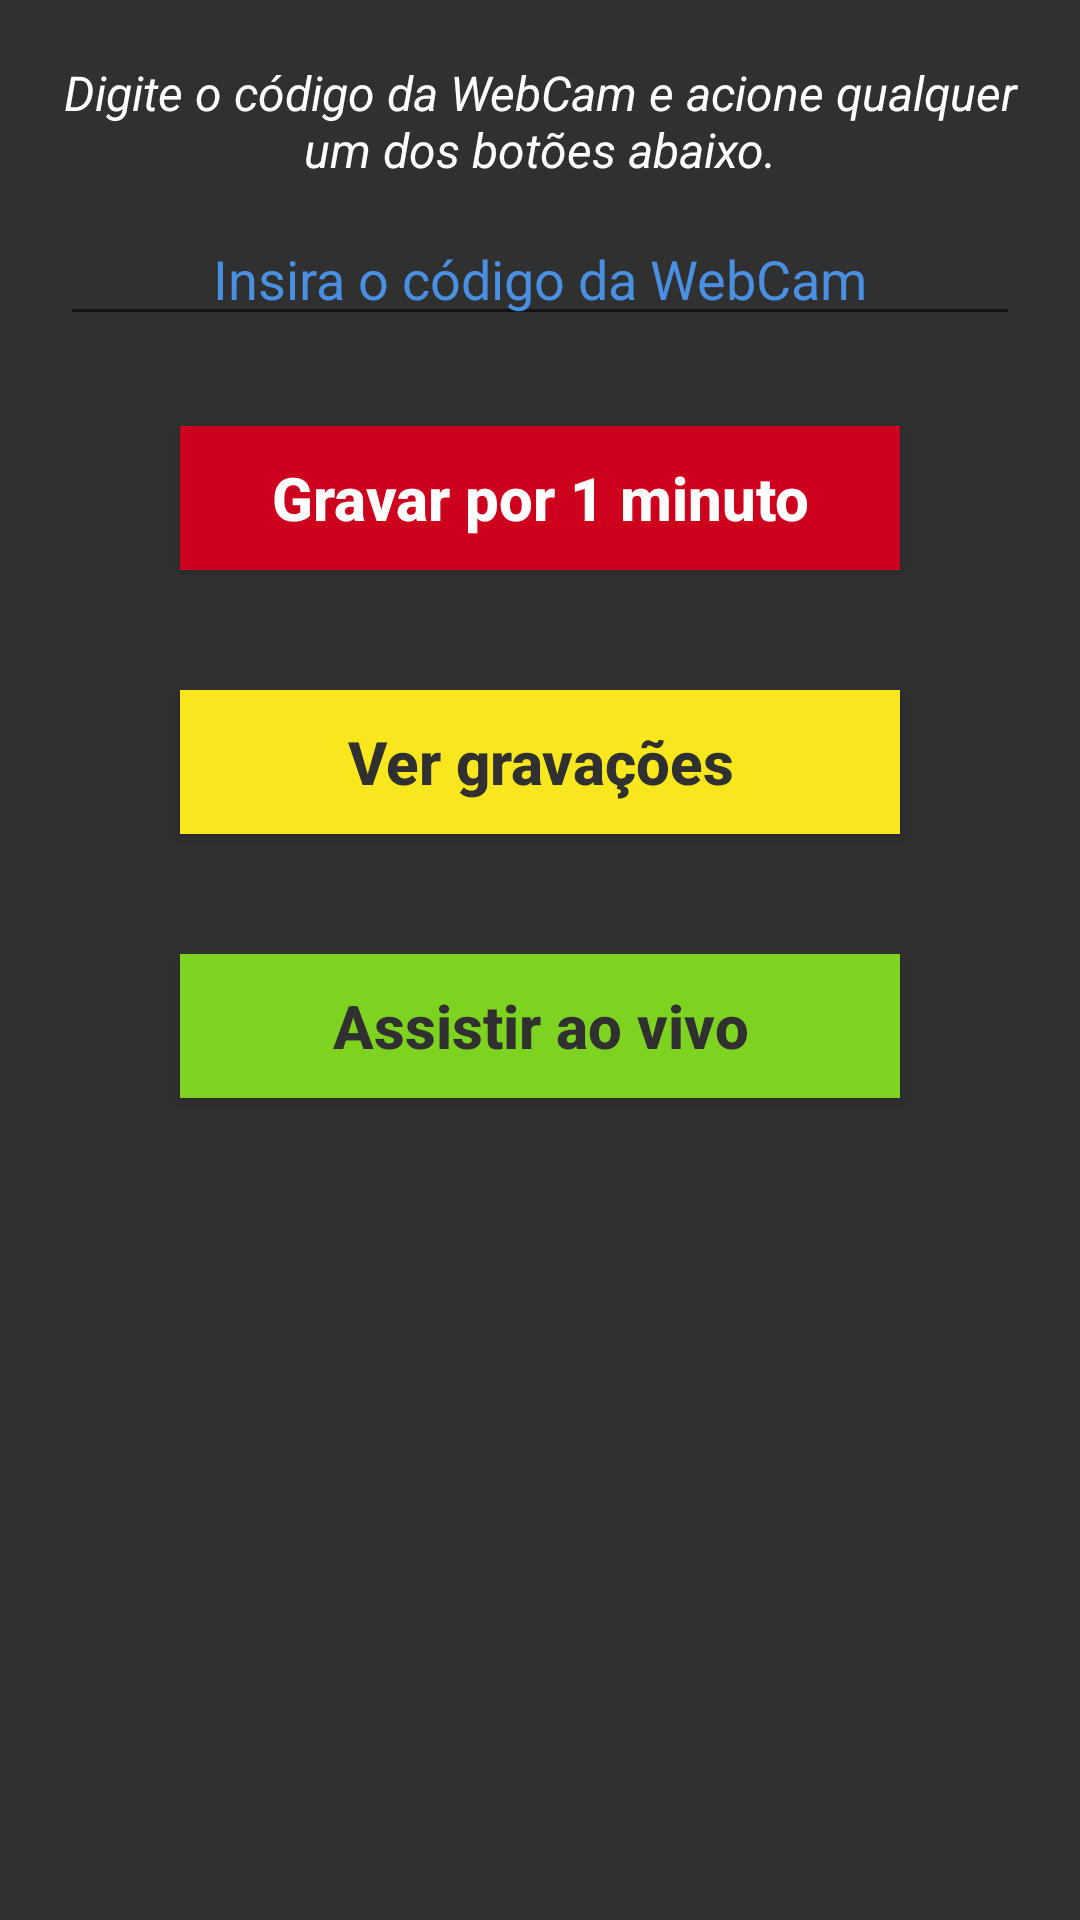

The Android layout XML behind this screen, and the referenced resources:
<!-- AndroidManifest.xml: application theme AppTheme -->
<!-- res/layout/controller_configs.xml -->
<?xml version="1.0" encoding="utf-8"?>
<LinearLayout xmlns:android="http://schemas.android.com/apk/res/android"
    xmlns:tools="http://schemas.android.com/tools"
    android:layout_width="match_parent"
    android:layout_height="match_parent"
    android:orientation="vertical">

    <LinearLayout
        android:id="@+id/layout_container"
        style="@style/defaultContainer"
        android:background="@color/colorBackground">

        <TextView
            style="@style/defaultDescription"
            android:text="@string/controller_config_description"
            android:textColor="@color/colorFontMain" />

        <EditText
            android:id="@+id/cam_id_txt"
            android:layout_width="match_parent"
            android:layout_height="wrap_content"
            android:layout_marginBottom="@dimen/margin_min"
            android:layout_marginTop="@dimen/margin_min"
            android:hint="Insira o código da WebCam"
            android:inputType="textCapCharacters"
            android:textAlignment="center"
            android:textColor="@color/colorFontYellow"
            android:textColorHint="@color/colorBlueTone" />

        <Button
            android:id="@+id/record_btn"
            style="@style/defaultBtn"
            android:background="@color/colorAccent"
            android:text="@string/controller_config_record"
            android:textColor="@color/colorFontMain" />

        <Button
            android:id="@+id/show_records"
            style="@style/defaultBtn"
            android:background="@color/colorYellowTone"
            android:text="@string/controller_config_show_records"
            android:textColor="@color/colorFontBlack" />

        <Button
            android:id="@+id/watch_live_btn"
            style="@style/defaultBtn"
            android:background="@color/colorGreenTone"
            android:text="@string/controller_config_watch_live"
            android:textColor="@color/colorFontBlack" />

    </LinearLayout>

</LinearLayout>
<!-- resources referenced by this layout -->
<resources>
  <color name="colorAccent">#cd011e</color>
  <color name="colorBackground">#303030</color>
  <color name="colorBlueTone">#4990e2</color>
  <color name="colorFontBlack">#303030</color>
  <color name="colorFontMain">#fff</color>
  <color name="colorFontYellow">#f8e71d</color>
  <color name="colorGreenTone">#7ed320</color>
  <color name="colorYellowTone">#f8e71d</color>
  <dimen name="margin_min">10dp</dimen>
  <string name="controller_config_description">Digite o código da WebCam e acione qualquer um dos botões abaixo.</string>
  <string name="controller_config_record">Gravar por 1 minuto</string>
  <string name="controller_config_show_records">Ver gravações</string>
  <string name="controller_config_watch_live">Assistir ao vivo</string>
  <style name="defaultBtn">
          <item name="android:layout_width">match_parent</item>
          <item name="android:layout_height">wrap_content</item>
          <item name="android:gravity">center</item>
          <item name="android:textSize">@dimen/font_default</item>
          <item name="android:textStyle">bold</item>
          <item name="android:layout_marginLeft">@dimen/margin_default</item>
          <item name="android:layout_marginRight">@dimen/margin_default</item>
          <item name="android:layout_marginTop">@dimen/margin_med</item>
          <item name="android:layout_marginBottom">@dimen/margin_med</item>
          <item name="android:textAllCaps">false</item>
      </style>
  <style name="defaultContainer">
          <item name="android:layout_width">match_parent</item>
          <item name="android:layout_height">match_parent</item>
          
          <item name="android:orientation">vertical</item>
          <item name="android:paddingLeft">@dimen/margin_med</item>
          <item name="android:paddingRight">@dimen/margin_med</item>
          <item name="android:paddingBottom">@dimen/margin_med</item>
          <item name="android:paddingTop">@dimen/margin_med</item>
          
      </style>
  <style name="defaultDescription">
          <item name="android:layout_width">match_parent</item>
          <item name="android:layout_height">wrap_content</item>
          <item name="android:gravity">center</item>
          <item name="android:textSize">@dimen/font_reduced</item>
          <item name="android:textStyle">italic</item>
          
      </style>
  <style name="AppTheme" parent="Theme.AppCompat.Light.DarkActionBar">
          
          <item name="colorPrimary">@color/colorPrimary</item>
          <item name="colorPrimaryDark">@color/colorPrimaryDark</item>
          <item name="colorAccent">@color/colorAccent</item>
      </style>
  <dimen name="font_default">20dp</dimen>
  <dimen name="margin_default">40dp</dimen>
  <dimen name="margin_med">20dp</dimen>
  <dimen name="font_reduced">16dp</dimen>
  <color name="colorPrimary">#212121</color>
  <color name="colorPrimaryDark">#000</color>
</resources>
